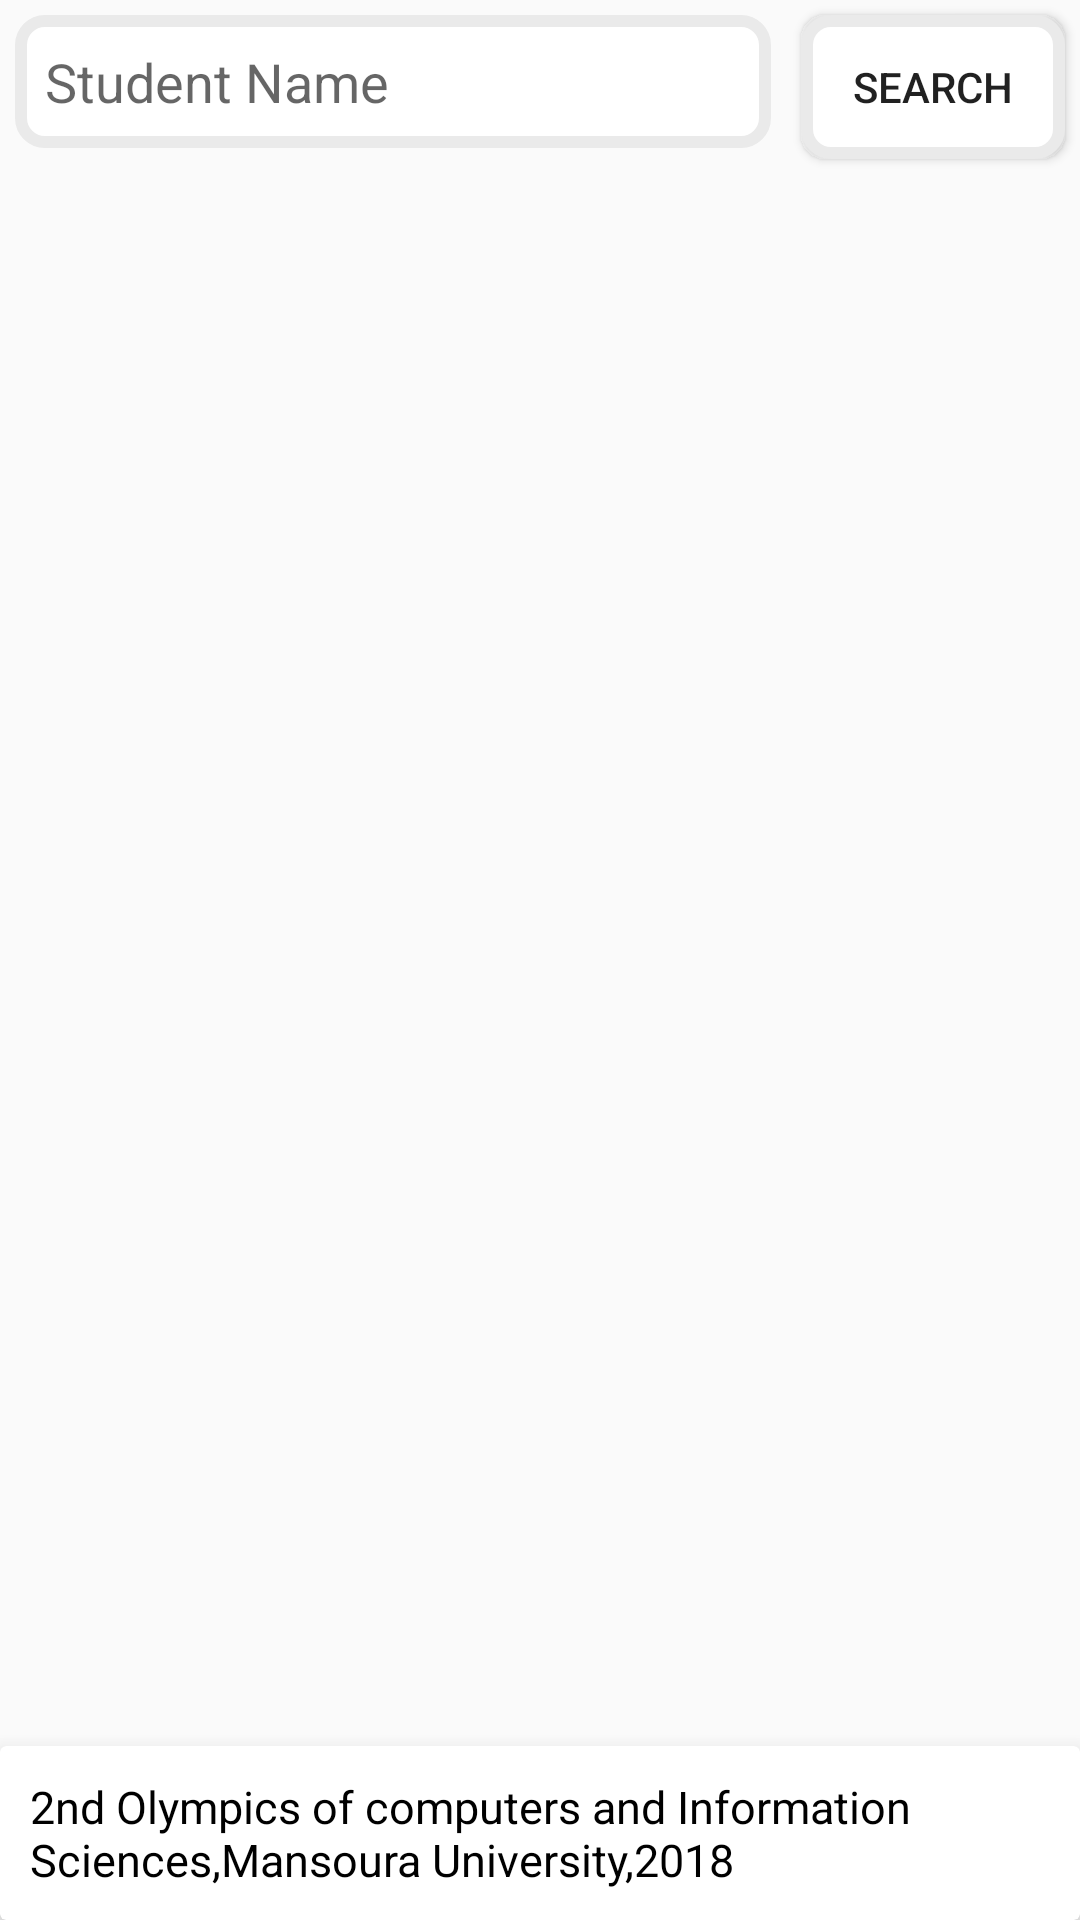

Android layout source for this screen:
<!-- AndroidManifest.xml: application theme AppTheme -->
<!-- res/layout/activity_attend.xml -->
<?xml version="1.0" encoding="utf-8"?>
<RelativeLayout xmlns:android="http://schemas.android.com/apk/res/android"
    android:layout_width="match_parent"
    android:layout_height="match_parent"
    xmlns:app="http://schemas.android.com/apk/res-auto">


    
    <LinearLayout
        android:id="@+id/lay"
        android:layout_width="match_parent"
        android:layout_height="wrap_content"
        android:orientation="horizontal">

        <EditText
            android:id="@+id/student_name"
            android:layout_width="match_parent"
            android:layout_height="wrap_content"
            android:layout_margin="5dp"
            android:layout_weight="2"
            android:background="@drawable/userloginback"
            android:hint="Student Name"
            android:inputType="textPersonName"
            android:padding="10dp" />

        <Button
            android:id="@+id/search_button"
            android:layout_width="wrap_content"
            android:layout_height="wrap_content"
            android:layout_below="@id/student_name"
            android:layout_margin="5dp"
            android:background="@drawable/logininter"
            android:text="search" />

    </LinearLayout>


    <ListView
        android:id="@+id/users_list"
        android:layout_width="match_parent"
        android:layout_height="match_parent"
        android:layout_below="@id/lay"
        android:divider="@null"
        android:dividerHeight="0dp"
        android:orientation="vertical" />
    <android.support.v7.widget.CardView
        android:layout_width="match_parent"
        android:layout_height="wrap_content"
        android:layout_alignParentBottom="true"
        app:cardElevation="10dp"

        >

        <TextView
            android:layout_width="wrap_content"
            android:layout_height="wrap_content"
            android:layout_gravity="center_horizontal"
            android:padding="10dp"
            android:text="2nd Olympics of computers and Information Sciences,Mansoura University,2018"
            android:textColor="#000"
            android:textSize="15sp"

            />

    </android.support.v7.widget.CardView>
</RelativeLayout>
<!-- resources referenced by this layout -->
<resources>
  <!-- drawable logininter (drawable) -->
  <?xml version="1.0" encoding="utf-8"?>
  <selector xmlns:android="http://schemas.android.com/apk/res/android">
      <item android:drawable="@drawable/loginbuttonclick" android:state_pressed="true"></item>
      <item android:drawable="@drawable/userloginback"></item>
  
  </selector>
  <!-- drawable userloginback (drawable) -->
  <?xml version="1.0" encoding="utf-8"?>
  <shape xmlns:android="http://schemas.android.com/apk/res/android">
      <solid android:color="#ffffff"></solid>
      <stroke android:color="#eaeaea"
          android:width="4dp"></stroke>
      <corners android:radius="8dp"></corners>
  
  </shape>
  <style name="AppTheme" parent="Theme.AppCompat.Light.NoActionBar">
          
          <item name="colorPrimary">#424242</item>
          <item name="colorPrimaryDark">@color/colorPrimaryDark</item>
          <item name="colorAccent">@color/colorAccent</item>
      </style>
  <!-- drawable loginbuttonclick (drawable) -->
  <?xml version="1.0" encoding="utf-8"?>
  <shape xmlns:android="http://schemas.android.com/apk/res/android">
      <solid android:color="#848484"></solid>
      <stroke android:color="#eaeaea"
       android:width="4dp"></stroke>
      <corners android:radius="10dp"></corners>
  
  </shape>
  <color name="colorPrimaryDark">#303F9F</color>
  <color name="colorAccent">#FF4081</color>
</resources>
